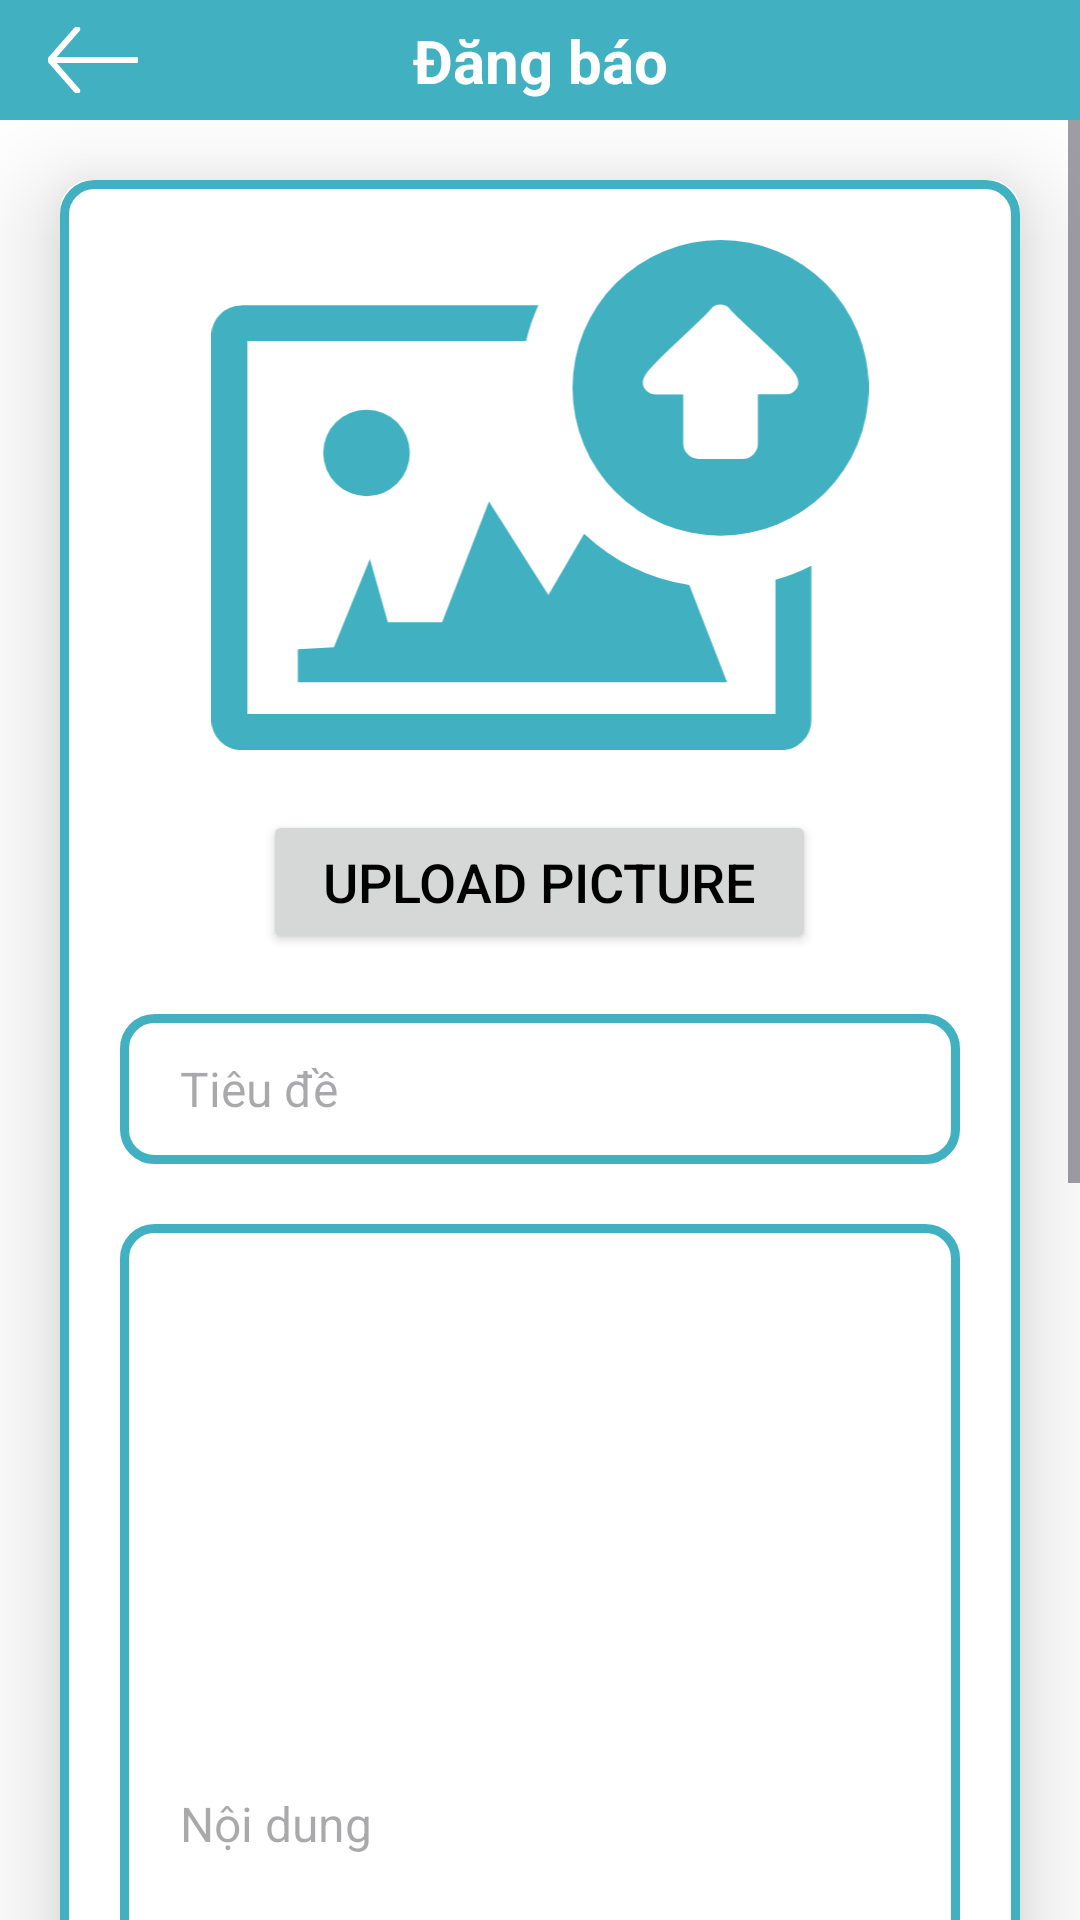

Reconstruct the res/layout file that produces this screen, plus the resources it refers to.
<!-- AndroidManifest.xml: application theme Theme.AppDocBao -->
<!-- res/layout/activity_newspaper_posting.xml -->
<?xml version="1.0" encoding="utf-8"?>
<androidx.constraintlayout.widget.ConstraintLayout xmlns:android="http://schemas.android.com/apk/res/android"
    xmlns:app="http://schemas.android.com/apk/res-auto"
    xmlns:tools="http://schemas.android.com/tools"
    android:layout_width="match_parent"
    android:layout_height="match_parent"
    style="@style/SCREEN"
    tools:context=".Activity.NewspaperPostingActivity">
    <androidx.appcompat.widget.Toolbar
        android:id="@+id/toolbar"
        android:layout_width="match_parent"
        android:layout_height="40dp"
        style="@style/TOOLBAR"
        app:layout_constraintTop_toTopOf="parent"
        app:layout_constraintStart_toStartOf="parent"
        app:layout_constraintEnd_toEndOf="parent">

        <androidx.constraintlayout.widget.ConstraintLayout
            android:layout_width="match_parent"
            android:layout_height="match_parent">

            <ImageView
                android:id="@+id/backMain"
                android:layout_width="30dp"
                android:layout_height="match_parent"
                android:src="@drawable/back_arrow"
                app:layout_constraintBottom_toBottomOf="parent"
                app:layout_constraintStart_toStartOf="parent"
                app:layout_constraintTop_toTopOf="parent" />

            <TextView
                android:id="@+id/txtTitle"
                android:layout_width="wrap_content"
                android:layout_height="wrap_content"
                android:layout_marginEnd="16dp"
                android:text="Đăng báo"
                android:textColor="@color/white"
                android:textSize="20dp"
                android:textStyle="bold"
                app:layout_constraintBottom_toBottomOf="parent"
                app:layout_constraintEnd_toEndOf="parent"
                app:layout_constraintStart_toStartOf="parent"
                app:layout_constraintTop_toTopOf="parent" />
        </androidx.constraintlayout.widget.ConstraintLayout>

    </androidx.appcompat.widget.Toolbar>

    <ScrollView
        android:id="@+id/scrollView2"
        android:layout_width="0dp"
        android:layout_height="0dp"
        app:layout_constraintTop_toBottomOf="@id/toolbar"
        app:layout_constraintBottom_toBottomOf="parent"
        app:layout_constraintStart_toStartOf="parent"
        app:layout_constraintEnd_toEndOf="parent" >

        <LinearLayout
            android:layout_width="match_parent"
            android:layout_height="wrap_content"
            android:orientation="vertical">

            <androidx.cardview.widget.CardView
                android:layout_width="match_parent"
                android:layout_height="wrap_content"
                android:layout_margin="20dp"
                app:cardCornerRadius="10dp"
                app:cardElevation="20dp">
                <LinearLayout
                    android:layout_width="match_parent"
                    android:layout_height="wrap_content"
                    android:orientation="vertical"
                    android:layout_gravity="center_horizontal"
                    android:padding="20dp"
                    android:background="@drawable/border_blue_litte_radius">

                    <ImageView
                        android:id="@+id/imageUpload"
                        android:layout_width="match_parent"
                        android:layout_height="170dp"
                        android:layout_marginBottom="20dp"
                        app:srcCompat="@drawable/image_upload_icon" />

                    <Button
                        android:id="@+id/btnUploadPicture"
                        android:layout_width="wrap_content"
                        android:layout_height="wrap_content"
                        android:text="Upload Picture"
                        android:textSize="18dp"
                        android:layout_marginBottom="20dp"
                        android:paddingStart="20dp"
                        android:paddingEnd="20dp"
                        android:paddingTop="5dp"
                        android:paddingBottom="5dp"
                        android:layout_gravity="center"/>

                    <EditText
                        android:id="@+id/titleUpload"
                        android:layout_width="match_parent"
                        android:layout_height="50dp"
                        android:ems="10"
                        android:paddingStart="20dp"
                        android:textSize="16dp"
                        android:paddingEnd="10dp"
                        android:layout_marginBottom="20dp"
                        android:hint="Tiêu đề"
                        android:background="@drawable/border_blue_litte_radius"
                        android:inputType="text"
                        android:text="" />

                    <EditText
                        android:id="@+id/contentUpload"
                        android:layout_width="match_parent"
                        android:layout_height="400dp"
                        android:ems="10"
                        android:inputType="textMultiLine"
                        android:paddingStart="20dp"
                        android:paddingEnd="10dp"
                        android:paddingTop="10dp"
                        android:textSize="16dp"
                        android:paddingBottom="10dp"
                        android:layout_marginBottom="20dp"
                        android:background="@drawable/border_blue_litte_radius"
                        android:hint="Nội dung"
                        android:text="" />

                    <Spinner
                        android:id="@+id/spinnerCategory"
                        android:layout_width="match_parent"
                        android:layout_height="50dp"
                        android:background="@drawable/border_blue_litte_radius"
                        android:paddingStart="20dp"
                        android:paddingEnd="20dp"
                        android:layout_marginBottom="20dp"
                        />

                    <EditText
                        android:id="@+id/authorUpload"
                        android:layout_width="match_parent"
                        android:layout_height="50dp"
                        android:ems="10"
                        android:textSize="16dp"
                        android:inputType="text"
                        android:hint="Tác giả"
                        android:paddingStart="20dp"
                        android:paddingEnd="10dp"
                        android:layout_marginBottom="20dp"
                        android:background="@drawable/border_blue_litte_radius"
                        android:text="" />

                    <Button
                        android:id="@+id/btnDangBao"
                        android:layout_width="match_parent"
                        android:layout_height="wrap_content"
                        android:text="Đăng báo"
                        android:textSize="18dp"
                        android:layout_gravity="center"/>
                </LinearLayout>


            </androidx.cardview.widget.CardView>


        </LinearLayout>
    </ScrollView>

</androidx.constraintlayout.widget.ConstraintLayout>
<!-- resources referenced by this layout -->
<resources>
  <color name="white">#FFFFFFFF</color>
  <!-- drawable back_arrow (drawable) -->
  <vector android:height="24dp" android:viewportHeight="376.83"
      android:viewportWidth="512" android:width="32.608868dp" xmlns:android="http://schemas.android.com/apk/res/android">
      <path android:fillColor="@color/white"
          android:fillType="nonZero"
          android:pathData="M156.88,372.7a12.03,12.03 0,0 0,17.09 1.06c5,-4.47 5.46,-12.2 1.04,-17.25L38.96,200.69h460.89c6.71,0 12.15,-5.5 12.15,-12.28 0,-6.77 -5.44,-12.27 -12.15,-12.27H38.95L175.01,20.32c4.42,-5.05 3.96,-12.78 -1.04,-17.25 -5.01,-4.47 -12.66,-4 -17.09,1.05l-153.67,176c-4.17,4.55 -4.32,11.64 -0.17,16.39L156.88,372.7z"
          android:strokeColor="@color/white"
          android:strokeWidth="10"/>
  </vector>
  <!-- drawable border_blue_litte_radius (drawable) -->
  <?xml version="1.0" encoding="utf-8"?>
  <selector xmlns:android="http://schemas.android.com/apk/res/android">
      <item>
          <shape android:shape="rectangle">
              <stroke android:color="@color/blue_green" android:width="3dp"/>
              <corners android:radius="10dp"/>
          </shape>
      </item>
  </selector>
  <!-- drawable image_upload_icon (drawable) -->
  <vector android:height="60dp" android:viewportHeight="95.52"
      android:viewportWidth="122.88" android:width="77.18593dp" xmlns:android="http://schemas.android.com/apk/res/android">
      <path android:fillColor="@color/blue_green" android:pathData="M5.68,12.23L61.14,12.23a36.79,36.79 0,0 0,-2.3 6.7L6.74,18.93L6.74,88.78h98.72L105.46,63.65a37.49,37.49 0,0 0,6.7 -2.64L112.16,89.88a5.58,5.58 0,0 1,-1.65 4,1.6 1.6,0 0,1 -0.3,0.26 5.48,5.48 0,0 1,-3.73 1.4L5.64,95.54a5.61,5.61 0,0 1,-4 -1.66,5.68 5.68,0 0,1 -1.65,-4v-72a5.63,5.63 0,0 1,5.64 -5.63ZM95.19,0A27.69,27.69 0,1 1,67.51 27.68,27.68 27.68,0 0,1 95.19,0ZM91.19,41h8.07a2.91,2.91 0,0 0,2.91 -2.9L102.17,28.91h5.12a2.4,2.4 0,0 0,2.06 -1c1.07,-1.61 -0.39,-3.2 -1.42,-4.33C105,20.44 98.47,14.69 97,13a2.35,2.35 0,0 0,-3.7 0C91.86,14.73 85,20.83 82.2,23.92c-1,1.07 -2.14,2.54 -1.14,4a2.41,2.41 0,0 0,2 1h5.15v9.23A2.91,2.91 0,0 0,91.17 41ZM29,31.78a8.1,8.1 0,1 1,-8.09 8.09A8.09,8.09 0,0 1,29 31.78ZM63,66.51 L69.68,55a37.3,37.3 0,0 0,19.66 9.61l7.07,18.2L16.16,82.81L16.16,76.63l6.74,-0.34 6.74,-16.52L33,71.57L43.13,71.57L51.9,49 63,66.51Z"/>
  </vector>
  <style name="SCREEN">
          <item name="android:background">#FFF</item>
      </style>
  <style name="TOOLBAR" parent="Widget.AppCompat.Toolbar">
          <item name="android:background">#41B1C2</item>
          <item name="android:textColor">#FFFFFF</item>
      </style>
  <style name="Theme.AppDocBao" parent="Base.Theme.AppDocBao" />
  <color name="blue_green">#41B1C2</color>
  <style name="Base.Theme.AppDocBao" parent="Theme.Material3.DayNight.NoActionBar">
          
          
          <item name="colorPrimary">@color/blue_green</item>
          <item name="colorPrimaryVariant">@color/blue_green</item>
          <item name="android:textColorPrimary">@color/black</item>
  
      </style>
  <color name="black">#FF000000</color>
</resources>
